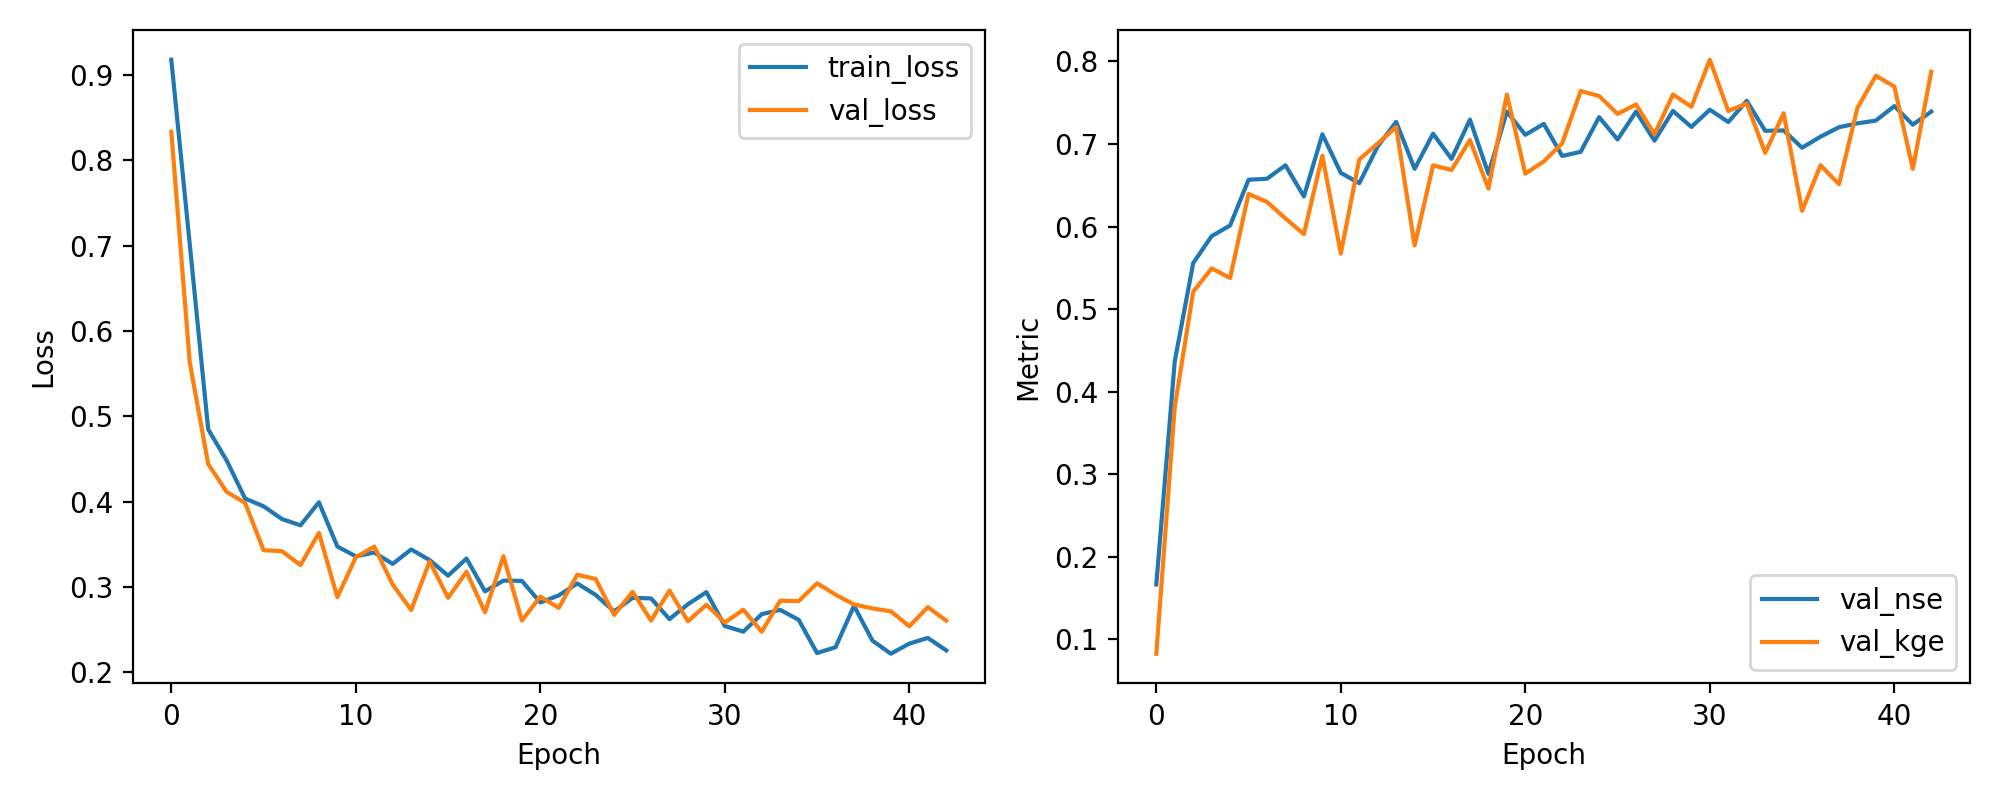

Data behind this chart, as committed beside it:
epoch, train_loss, val_loss, val_nse, val_kge
1, 0.918, 0.8335, 0.1665, 0.08267
2, 0.7017, 0.5632, 0.4368, 0.3815
3, 0.4849, 0.4442, 0.5558, 0.5211
4, 0.4484, 0.4116, 0.5884, 0.5493
5, 0.4038, 0.3987, 0.6013, 0.5377
6, 0.3947, 0.3433, 0.6567, 0.6395
7, 0.3798, 0.3421, 0.6579, 0.6298
8, 0.3724, 0.3258, 0.6742, 0.6098
9, 0.3994, 0.3636, 0.6364, 0.5909
10, 0.3476, 0.2883, 0.7117, 0.6857
11, 0.3361, 0.335, 0.665, 0.5673
12, 0.3406, 0.3475, 0.6525, 0.6812
13, 0.3272, 0.3029, 0.6971, 0.7006
14, 0.3442, 0.2733, 0.7267, 0.7206
15, 0.3317, 0.3301, 0.6699, 0.5771
16, 0.3134, 0.2875, 0.7125, 0.674
17, 0.3335, 0.318, 0.682, 0.6685
18, 0.2951, 0.2705, 0.7295, 0.7048
19, 0.3077, 0.3362, 0.6638, 0.646
20, 0.3073, 0.2609, 0.7391, 0.7598
21, 0.282, 0.2889, 0.7111, 0.664
22, 0.2903, 0.2757, 0.7243, 0.6789
23, 0.3043, 0.3146, 0.6854, 0.7008
24, 0.2909, 0.3095, 0.6905, 0.7641
25, 0.2716, 0.2675, 0.7325, 0.758
26, 0.2874, 0.2946, 0.7054, 0.7364
27, 0.2868, 0.2608, 0.7392, 0.7478
28, 0.2626, 0.296, 0.704, 0.7116
29, 0.28, 0.2599, 0.7401, 0.7599
30, 0.2942, 0.2794, 0.7206, 0.745
31, 0.2544, 0.2585, 0.7415, 0.802
32, 0.2479, 0.2735, 0.7265, 0.7399
33, 0.2683, 0.2478, 0.7522, 0.749
34, 0.2734, 0.2841, 0.7159, 0.6892
35, 0.2617, 0.2836, 0.7164, 0.7372
36, 0.2228, 0.3046, 0.6954, 0.619
37, 0.2296, 0.2912, 0.7088, 0.6741
38, 0.2781, 0.2797, 0.7203, 0.6514
39, 0.2373, 0.2751, 0.7249, 0.7438
40, 0.222, 0.2716, 0.7284, 0.7827
41, 0.2338, 0.2541, 0.7459, 0.7695
42, 0.2405, 0.2766, 0.7234, 0.6699
43, 0.2258, 0.2608, 0.7392, 0.7875
